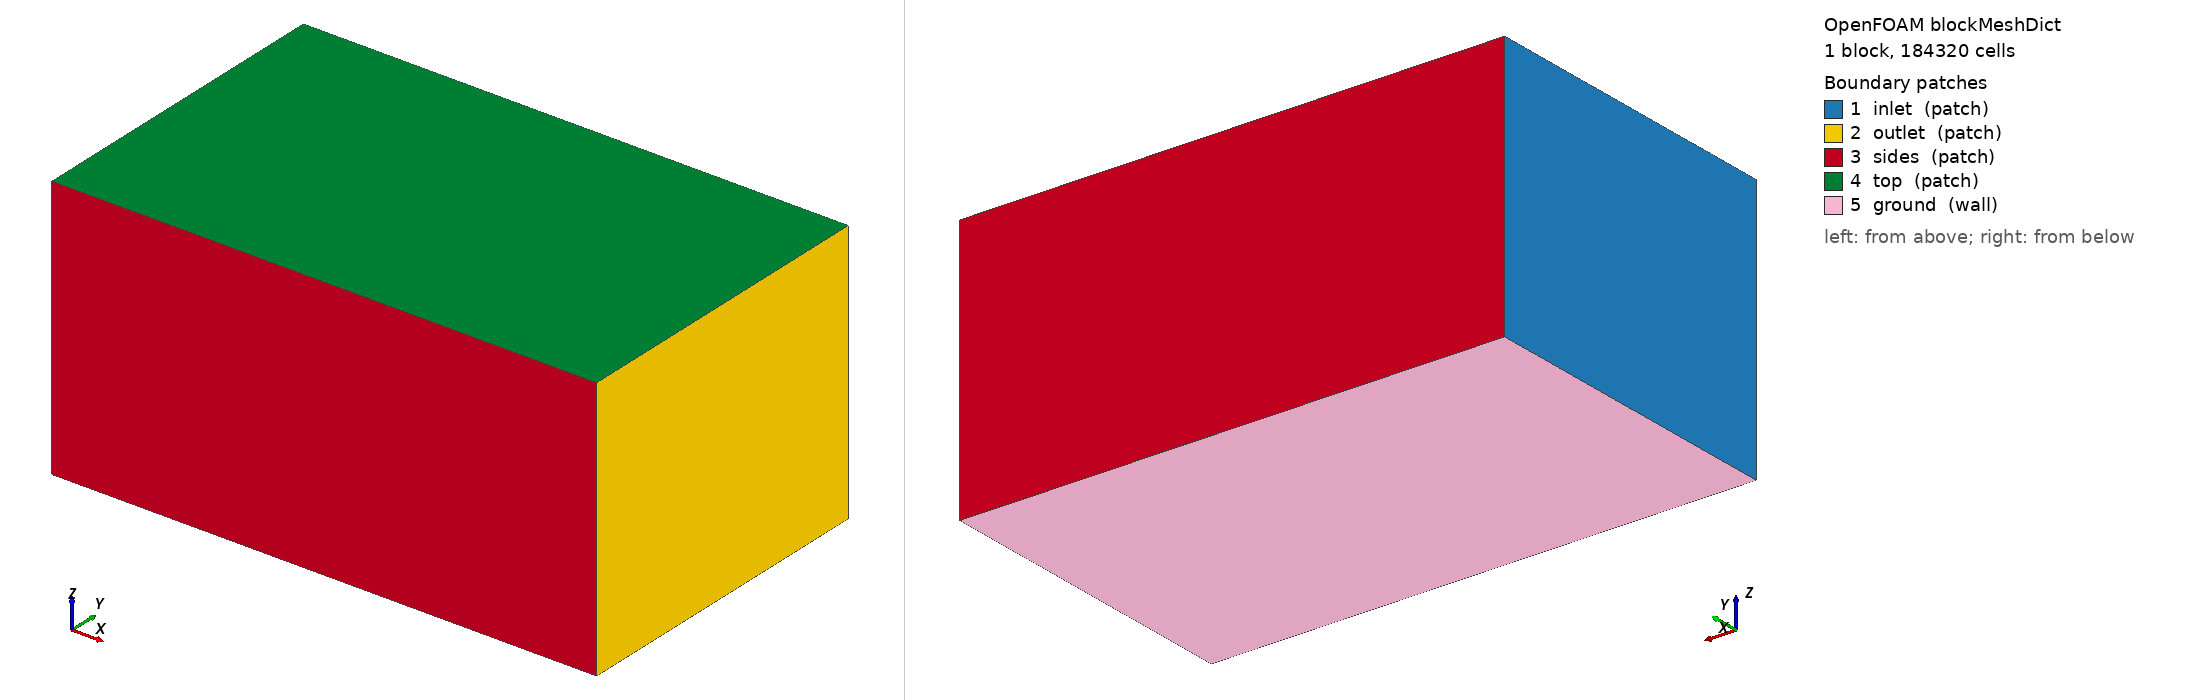

OpenFOAM case: the mesh blockMesh builds from blockMeshDict, 1 block(s), 184320 cells. Boundary patches (legend numbers): 1 inlet (patch), 2 outlet (patch), 3 sides (patch), 4 top (patch), 5 ground (wall). Left view from above one corner, right view from below the opposite corner. Boundary conditions: 1 field file(s) under 0/; 0 of 5 drawn patches have an entry in a shipped field file.

=== system/blockMeshDict ===
/*--------------------------------*- C++ -*----------------------------------*\
| =========                 |                                                 |
| \\      /  F ield         | OpenFOAM: The Open Source CFD Toolbox           |
|  \\    /   O peration     | Version:  2412                                  |
|   \\  /    A nd           | Website:  www.openfoam.com                      |
|    \\/     M anipulation  |                                                 |
\*---------------------------------------------------------------------------*/
FoamFile
{
    version     2.0;
    format      ascii;
    class       dictionary;
    object      blockMeshDict;
}
// * * * * * * * * * * * * * * * * * * * * * * * * * * * * * * * * * * * * * //

scale 1;

vertices
(
    (-6.0 -6.0 -5.735)
    (14.0 -6.0 -5.735)
    (14.0 6.0 -5.735)
    (-6.0 6.0 -5.735)
    (-6.0 -6.0 4.0)
    (14.0 -6.0 4.0)
    (14.0 6.0 4.0)
    (-6.0 6.0 4.0)
);

blocks
(
    hex (0 1 2 3 4 5 6 7) (80 48 48) simpleGrading (1 1 1)
);

edges ();

boundary
(
    inlet  { type patch; faces ((0 4 7 3)); }
    outlet { type patch; faces ((1 2 6 5)); }
    sides  { type patch; faces ((0 1 5 4) (3 7 6 2)); }
    top    { type patch; faces ((4 5 6 7)); }
    ground { type wall;  faces ((0 3 2 1)); }
);

mergePatchPairs ();


=== system/controlDict ===
/*--------------------------------*- C++ -*----------------------------------*\
| =========                 |                                                 |
| \\      /  F ield         | OpenFOAM: The Open Source CFD Toolbox           |
|  \\    /   O peration     | Version:  2412                                  |
|   \\  /    A nd           | Website:  www.openfoam.com                      |
|    \\/     M anipulation  |                                                 |
\*---------------------------------------------------------------------------*/
FoamFile
{
    version     2.0;
    format      ascii;
    class       dictionary;
    object      controlDict;
}
// * * * * * * * * * * * * * * * * * * * * * * * * * * * * * * * * * * * * * //

application     simpleFoam;
startFrom       startTime;
startTime       0;
stopAt          endTime;
endTime         2000;
deltaT          1;
writeControl    timeStep;
writeInterval   100;
purgeWrite      3;
writeFormat     ascii;
writePrecision  8;
writeCompression off;
timeFormat      general;
timePrecision   6;
runTimeModifiable true;

functions
{
    // plano receptor a la altura del suelo: D(x,y) se integra aqui
    receptorPlane
    {
        type            surfaces;
        libs            ("libsampling.so");
        surfaceFormat   raw;
        fields          (U p k omega);
        interpolationScheme cellPoint;
        surfaces
        {
            ground
            {
                type        plane;
                planeType   pointAndNormal;
                pointAndNormalDict
                {
                    point   (0 0 -5.7250000000000005);
                    normal  (0 0 1);
                }
                triangulate false;
            }
        }
    }

    // lineas verticales: perfil de downwash u(z) bajo cada rotor
    downwashLines
    {
        type            sets;
        libs            ("libsampling.so");
        writeControl    timeStep;
        writeInterval   100;
        interpolationScheme cellPoint;
        setFormat       raw;
        fields          (U k omega);
        sets
        {
            line_under_rotor1
            {
                type        uniform;
                axis        z;
                start       (0.8538 0.8538 -5.715000000000001);
                end         (0.8538 0.8538 1.0);
                nPoints     60;
            }
        }
    }

    // residuos y fuerzas en el disco
    forces
    {
        type            forces;
        libs            ("libforces.so");
        writeControl    timeStep;
        writeInterval   20;
        patches         (ground);
        rho             rhoInf;
        rhoInf          1.1716;
        CofR            (0 0 0);
    }
}
